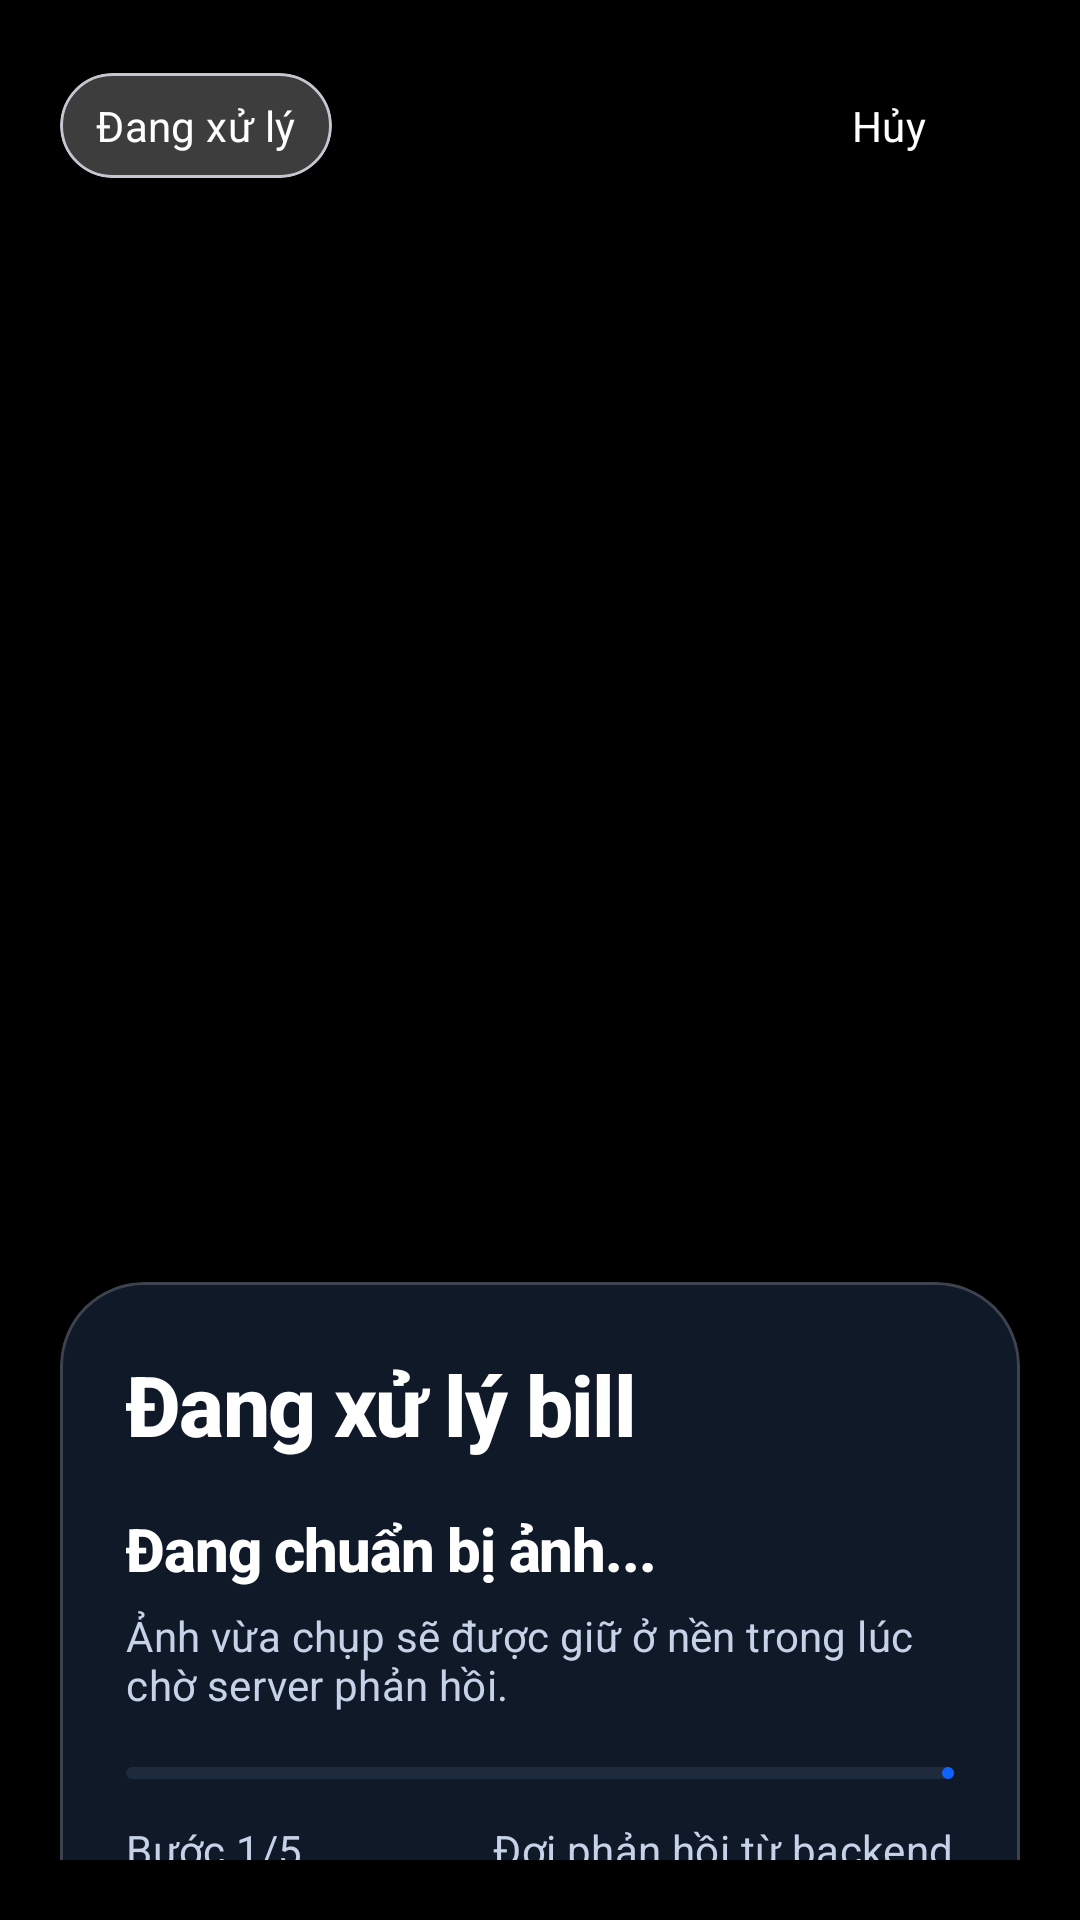

Here is an Android app screen rendered from its layout file. Give the layout XML and the strings, colors and styles it references.
<!-- AndroidManifest.xml: application theme Theme.MyApplication -->
<!-- res/layout/activity_processing.xml -->
<?xml version="1.0" encoding="utf-8"?>
<FrameLayout xmlns:android="http://schemas.android.com/apk/res/android"
    xmlns:app="http://schemas.android.com/apk/res-auto"
    android:layout_width="match_parent"
    android:layout_height="match_parent"
    android:background="@android:color/black">

    <ImageView
        android:id="@+id/ivCapturedPreview"
        android:layout_width="match_parent"
        android:layout_height="match_parent"
        android:contentDescription="@string/processing_preview"
        android:scaleType="centerCrop" />

    <View
        android:id="@+id/viewProcessingScrim"
        android:layout_width="match_parent"
        android:layout_height="match_parent"
        android:alpha="0"
        android:background="#CC08111F" />

    <LinearLayout
        android:layout_width="match_parent"
        android:layout_height="match_parent"
        android:orientation="vertical"
        android:padding="20dp">

        <LinearLayout
            android:layout_width="match_parent"
            android:layout_height="wrap_content"
            android:gravity="center_vertical"
            android:orientation="horizontal">

            <com.google.android.material.card.MaterialCardView
                android:layout_width="wrap_content"
                android:layout_height="wrap_content"
                app:cardBackgroundColor="#3DFFFFFF"
                app:cardCornerRadius="999dp"
                app:cardElevation="0dp">

                <TextView
                    style="@style/PolarisAppSubText"
                    android:layout_width="wrap_content"
                    android:layout_height="wrap_content"
                    android:paddingHorizontal="12dp"
                    android:paddingVertical="8dp"
                    android:text="@string/processing_badge"
                    android:textColor="@android:color/white" />
            </com.google.android.material.card.MaterialCardView>

            <View
                android:layout_width="0dp"
                android:layout_height="1dp"
                android:layout_weight="1" />

            <com.google.android.material.button.MaterialButton
                android:id="@+id/btnCancel"
                style="@style/Widget.Material3.Button.TextButton"
                android:layout_width="wrap_content"
                android:layout_height="44dp"
                android:background="@drawable/bg_scan_pill"
                android:text="@string/processing_cancel"
                android:textAllCaps="false"
                android:textColor="@android:color/white" />
        </LinearLayout>

        <View
            android:layout_width="match_parent"
            android:layout_height="0dp"
            android:layout_weight="1" />

        <com.google.android.material.card.MaterialCardView
            android:id="@+id/cardProcessing"
            android:layout_width="match_parent"
            android:layout_height="wrap_content"
            android:translationY="28dp"
            app:cardBackgroundColor="#E8121C2B"
            app:cardCornerRadius="28dp"
            app:cardElevation="0dp"
            app:strokeColor="#2FFFFFFF"
            app:strokeWidth="1dp">

            <LinearLayout
                android:layout_width="match_parent"
                android:layout_height="wrap_content"
                android:orientation="vertical"
                android:padding="22dp">

                <TextView
                    android:id="@+id/tvProcessingTitle"
                    style="@style/PolarisHeroTitle"
                    android:layout_width="match_parent"
                    android:layout_height="wrap_content"
                    android:text="@string/processing_title"
                    android:textColor="@android:color/white"
                    android:textSize="28sp" />

                <TextView
                    android:id="@+id/tvCurrentStep"
                    style="@style/PolarisAppTitle"
                    android:layout_width="match_parent"
                    android:layout_height="wrap_content"
                    android:layout_marginTop="16dp"
                    android:text="@string/processing_default_step"
                    android:textColor="@android:color/white"
                    android:textSize="20sp" />

                <TextView
                    android:id="@+id/tvStepHint"
                    style="@style/PolarisAppSubText"
                    android:layout_width="match_parent"
                    android:layout_height="wrap_content"
                    android:layout_marginTop="6dp"
                    android:text="@string/processing_default_hint"
                    android:textColor="#C5D2E8" />

                <com.google.android.material.progressindicator.LinearProgressIndicator
                    android:id="@+id/progressIndicator"
                    android:layout_width="match_parent"
                    android:layout_height="wrap_content"
                    android:layout_marginTop="18dp"
                    android:max="100"
                    android:minHeight="8dp"
                    app:indicatorColor="@color/accent_sky"
                    app:trackColor="#2C5D7FA8" />

                <LinearLayout
                    android:layout_width="match_parent"
                    android:layout_height="wrap_content"
                    android:layout_marginTop="14dp"
                    android:gravity="center_vertical"
                    android:orientation="horizontal">

                    <TextView
                        android:id="@+id/tvStepIndex"
                        style="@style/PolarisAppSubText"
                        android:layout_width="wrap_content"
                        android:layout_height="wrap_content"
                        android:text="@string/processing_step_count"
                        android:textColor="#C5D2E8" />

                    <View
                        android:layout_width="0dp"
                        android:layout_height="1dp"
                        android:layout_weight="1" />

                    <TextView
                        android:id="@+id/tvProcessingCaption"
                        style="@style/PolarisAppSubText"
                        android:layout_width="wrap_content"
                        android:layout_height="wrap_content"
                        android:text="@string/processing_caption"
                        android:textColor="#C5D2E8" />
                </LinearLayout>
            </LinearLayout>
        </com.google.android.material.card.MaterialCardView>
    </LinearLayout>

</FrameLayout>
<!-- resources referenced by this layout -->
<resources>
  <color name="accent_sky">#0F62FE</color>
  <!-- drawable bg_scan_pill (drawable) -->
  <?xml version="1.0" encoding="utf-8"?>
  <shape xmlns:android="http://schemas.android.com/apk/res/android"
      android:shape="rectangle">
      <solid android:color="#F7FBFF" />
      <corners android:radius="999dp" />
      <stroke
          android:width="1dp"
          android:color="@color/scan_surface_border" />
  </shape>
  <string name="processing_badge">Đang xử lý</string>
  <string name="processing_cancel">Hủy</string>
  <string name="processing_caption">Đợi phản hồi từ backend</string>
  <string name="processing_default_hint">Ảnh vừa chụp sẽ được giữ ở nền trong lúc chờ server phản hồi.</string>
  <string name="processing_default_step">Đang chuẩn bị ảnh...</string>
  <string name="processing_preview">Ảnh vừa chụp</string>
  <string name="processing_step_count">Bước 1/5</string>
  <string name="processing_title">Đang xử lý bill</string>
  <style name="PolarisAppSubText">
          <item name="android:textColor">@color/text_sub</item>
          <item name="android:textSize">14sp</item>
          <item name="fontFamily">sans-serif</item>
          <item name="android:letterSpacing">0.01</item>
      </style>
  <style name="PolarisAppTitle">
          <item name="android:textColor">@color/text_main</item>
          <item name="android:textSize">20sp</item>
          <item name="fontFamily">sans-serif-medium</item>
          <item name="android:textStyle">bold</item>
          <item name="android:letterSpacing">-0.02</item>
      </style>
  <style name="PolarisHeroTitle" parent="PolarisAppTitle">
          <item name="android:textSize">32sp</item>
      </style>
  <style name="Theme.MyApplication" parent="Base.Theme.MyApplication" />
  <color name="scan_surface_border">#D8E7FF</color>
  <color name="text_sub">#64748B</color>
  <color name="text_main">#0F172A</color>
  <style name="Base.Theme.MyApplication" parent="Theme.Material3.Light.NoActionBar">
          <item name="colorPrimary">@color/primary_button</item>
          <item name="colorPrimaryVariant">@color/text_main</item>
          <item name="colorOnPrimary">@color/primary_button_text</item>
          
          <item name="colorSecondary">@color/accent_indigo</item>
          <item name="colorSecondaryVariant">@color/accent_indigo</item>
          <item name="colorOnSecondary">@color/primary_button_text</item>
          
          
          <item name="android:statusBarColor">@color/bg_light</item>
          <item name="android:windowLightStatusBar">true</item>
          
          
          <item name="android:windowBackground">@color/bg_light</item>
          
          
          <item name="android:fontFamily">sans-serif</item>
      </style>
  <color name="primary_button">#0F172A</color>
  <color name="primary_button_text">#FFFFFF</color>
  <color name="accent_indigo">#4F46E5</color>
  <color name="bg_light">#F8FAFC</color>
</resources>
